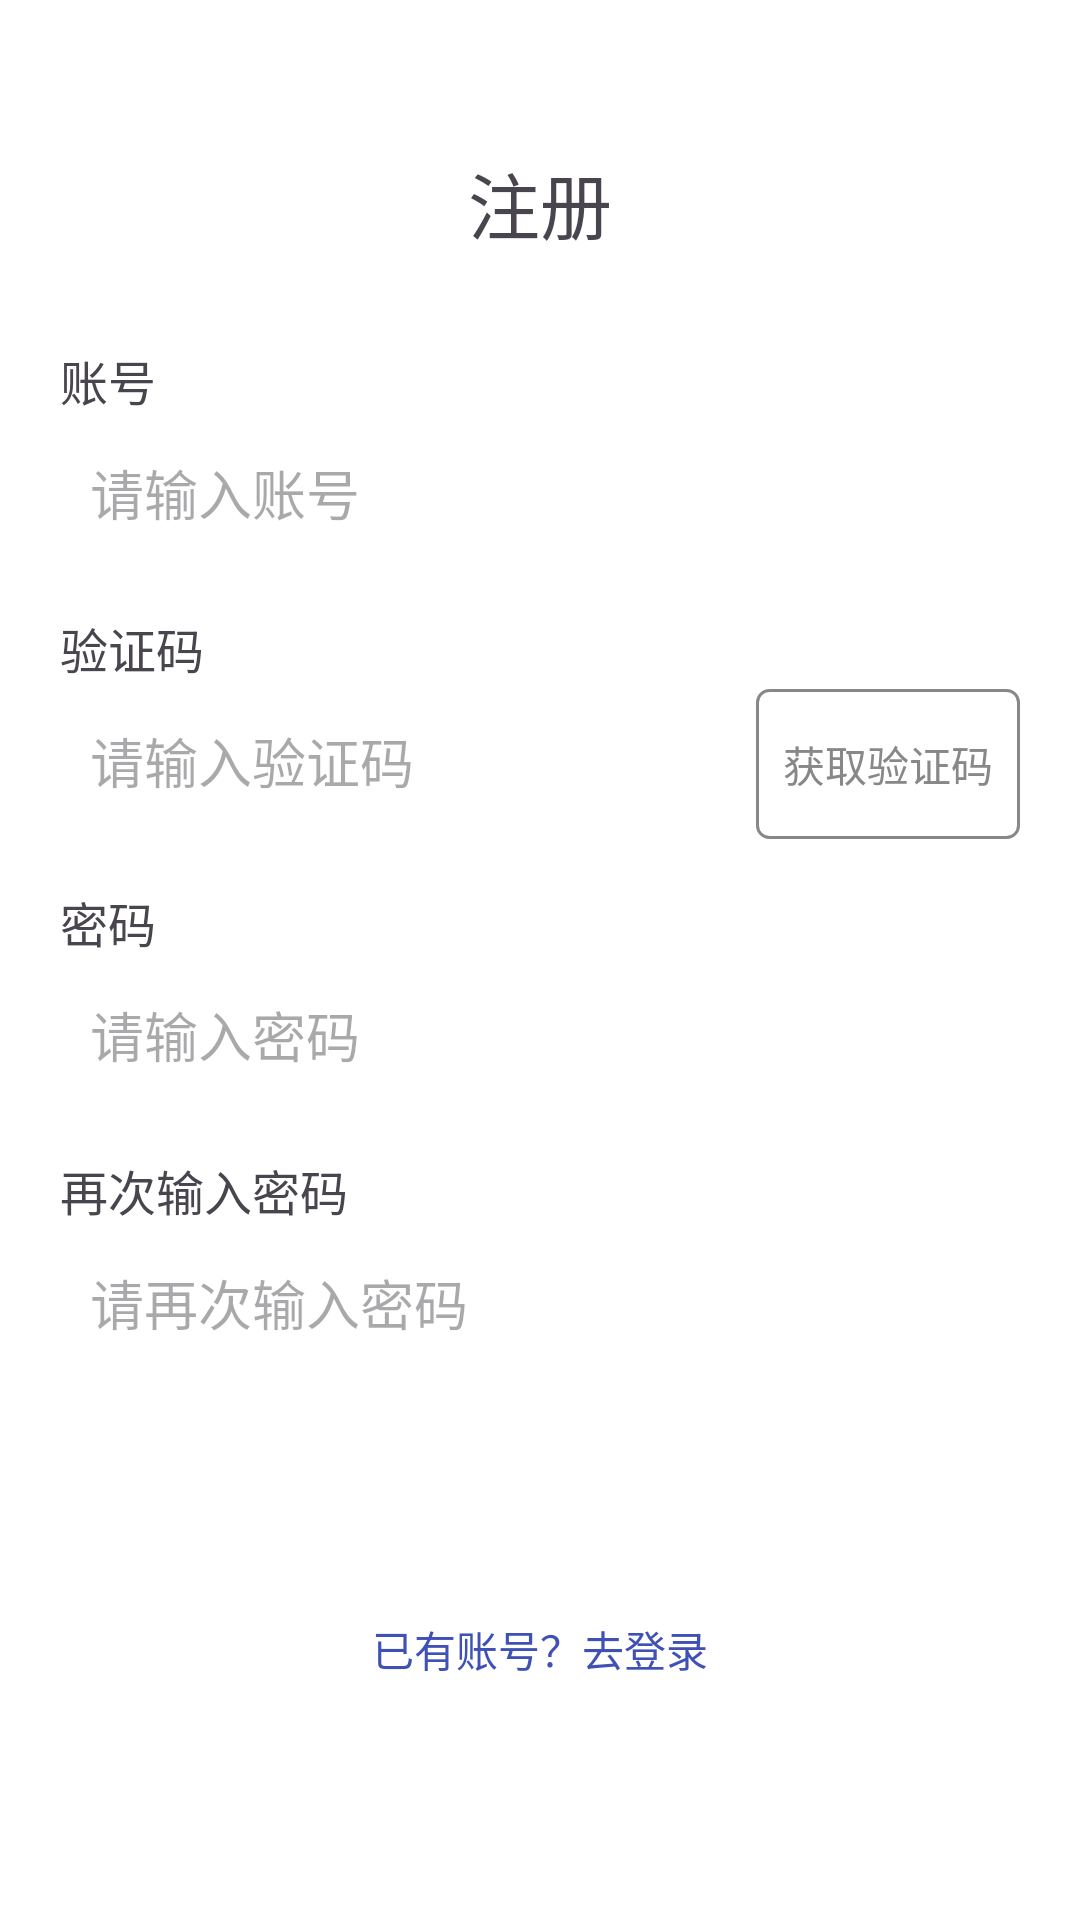

Reconstruct the res/layout file that produces this screen, plus the resources it refers to.
<!-- AndroidManifest.xml: application theme Theme.MyApp -->
<!-- res/layout/activity_register.xml -->
<?xml version="1.0" encoding="utf-8"?>
<LinearLayout xmlns:android="http://schemas.android.com/apk/res/android"
    android:layout_width="match_parent"
    android:layout_height="match_parent"
    android:orientation="vertical"
    android:padding="20dp"
    android:background="@android:color/white">

    
    <RelativeLayout
        android:layout_width="match_parent"
        android:layout_height="wrap_content"
        android:layout_marginTop="30dp"
        android:layout_marginBottom="30dp">

        <TextView
            android:layout_width="wrap_content"
            android:layout_height="wrap_content"
            android:text="注册"
            android:textSize="24sp"
            android:layout_centerInParent="true"/>
    </RelativeLayout>

    
    <TextView
        android:layout_width="wrap_content"
        android:layout_height="wrap_content"
        android:text="账号"
        android:layout_marginBottom="1dp"
        android:textSize="16sp"/>

    <EditText
        android:id="@+id/et_account"
        android:layout_width="match_parent"
        android:layout_height="50dp"
        android:layout_marginBottom="15dp"
        android:background="@drawable/edittext_border"
        android:hint="请输入账号"
        android:paddingStart="10dp"
        android:paddingEnd="10dp"/>

    
    <TextView
        android:layout_width="wrap_content"
        android:layout_height="wrap_content"
        android:text="验证码"
        android:textSize="16sp"
        android:layout_marginBottom="1dp"/>

    <LinearLayout
        android:layout_width="match_parent"
        android:layout_height="wrap_content"
        android:layout_marginBottom="15dp"
        android:orientation="horizontal">

        <EditText
            android:id="@+id/et_verification"
            android:layout_width="0dp"
            android:layout_height="50dp"
            android:layout_weight="1"
            android:hint="请输入验证码"
            android:background="@drawable/edittext_border"
            android:paddingStart="10dp"
            android:paddingEnd="10dp"/>

        <Button
            android:id="@+id/btn_get_verification"
            android:layout_width="wrap_content"
            android:layout_height="50dp"
            android:text="获取验证码"
            android:layout_marginStart="10dp"
            android:background="@drawable/button_border"
            android:layout_marginBottom="2dp"
            android:textColor="#888888"/>
    </LinearLayout>

    
    <TextView
        android:layout_width="wrap_content"
        android:layout_height="wrap_content"
        android:text="密码"
        android:textSize="16sp"
        android:layout_marginBottom="1dp"/>

    <EditText
        android:id="@+id/et_password"
        android:layout_width="match_parent"
        android:layout_height="50dp"
        android:layout_marginBottom="5dp"
        android:inputType="textPassword"
        android:background="@drawable/edittext_border"
        android:hint="请输入密码"
        android:paddingStart="10dp"
        android:paddingEnd="10dp"/>

    
    <LinearLayout
        android:id="@+id/password_strength_indicator"
        android:layout_width="match_parent"
        android:layout_height="wrap_content"
        android:orientation="horizontal"
        android:layout_marginTop="2dp"
        android:visibility="gone">

        <TextView
            android:id="@+id/tv_strength_label"
            android:layout_width="wrap_content"
            android:layout_height="wrap_content"
            android:text="密码强度: "
            android:textSize="12sp"/>

        <TextView
            android:id="@+id/tv_strength_level"
            android:layout_width="wrap_content"
            android:layout_height="wrap_content"
            android:text="低"
            android:textSize="12sp"
            android:textColor="#FF0000"/>


        <View
            android:id="@+id/view_strength_low"
            android:layout_width="30dp"
            android:layout_height="5dp"
            android:layout_marginStart="5dp"
            android:layout_marginTop="7dp"
            android:background="#FF0000"/>

        <View
            android:id="@+id/view_strength_medium"
            android:layout_width="30dp"
            android:layout_height="5dp"
            android:layout_marginStart="5dp"
            android:layout_marginTop="7dp"
            android:background="#888888"/>

        <View
            android:id="@+id/view_strength_high"
            android:layout_width="30dp"
            android:layout_height="5dp"
            android:layout_marginStart="5dp"
            android:layout_marginTop="7dp"
            android:background="#888888"/>
    </LinearLayout>

    
    <TextView
        android:layout_width="wrap_content"
        android:layout_height="wrap_content"
        android:text="再次输入密码"
        android:textSize="16sp"
        android:layout_marginTop="10dp"/>

    <EditText
        android:id="@+id/et_confirm_password"
        android:layout_width="match_parent"
        android:layout_height="50dp"
        android:layout_marginTop="1dp"
        android:inputType="textPassword"
        android:background="@drawable/edittext_border"
        android:hint="请再次输入密码"
        android:paddingStart="10dp"
        android:paddingEnd="10dp"/>

    <TextView
        android:id="@+id/tv_password_match"
        android:layout_width="wrap_content"
        android:layout_height="wrap_content"
        android:text="两次密码不一致"
        android:textSize="12sp"
        android:textColor="#FF0000"
        android:visibility="gone"
        android:layout_marginTop="2dp"
        android:layout_marginStart="5dp"/>
    
    <Button
        android:id="@+id/btn_register"
        android:layout_width="match_parent"
        android:layout_height="50dp"
        android:text="注册"
        android:layout_marginTop="10dp"
        android:background="@drawable/button_primary"
        android:textColor="@android:color/white"/>

    
    <TextView
        android:id="@+id/tv_login"
        android:layout_width="wrap_content"
        android:layout_height="wrap_content"
        android:text="已有账号？去登录"
        android:textColor="#3F51B5"
        android:layout_gravity="center_horizontal"
        android:layout_marginTop="20dp"/>
</LinearLayout>
<!-- resources referenced by this layout -->
<resources>
  <!-- drawable button_border (drawable) -->
  <?xml version="1.0" encoding="utf-8"?>
  <shape xmlns:android="http://schemas.android.com/apk/res/android"
      android:shape="rectangle">
      <solid android:color="@android:color/transparent" />
      <stroke
          android:width="1dp"
          android:color="#888888" />
      <corners android:radius="4dp" />
  </shape>
  <style name="Theme.MyApp" parent="Theme.Material3.DayNight.NoActionBar">
          
          <item name="colorPrimary">@color/purple_500</item>
          <item name="colorPrimaryContainer">@color/purple_200</item>
          <item name="colorOnPrimary">@color/white</item>
  
          
          <item name="android:statusBarColor">?attr/colorPrimary</item>
  
          
          <item name="android:windowBackground">@color/white</item>
      </style>
  <color name="purple_500">#FF6200EE</color>
  <color name="purple_200">#FFBB86FC</color>
  <color name="white">#FFFFFFFF</color>
</resources>
